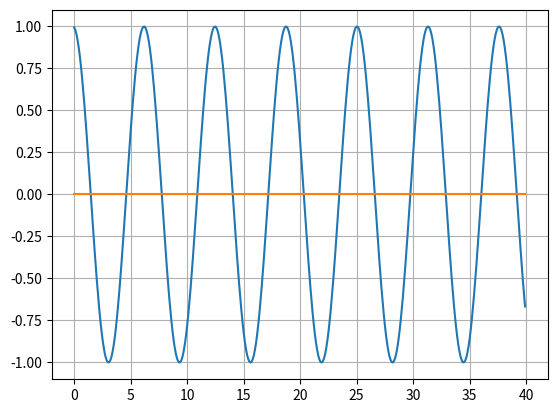

Recreate this plot in Python.
"""
Runge-Kutta-based simulation for a driven damped harmonic oscillator.
"""


import numpy as np
import matplotlib.pyplot as plt
from scipy.linalg import inv


# System variables
m = 2.0         # mass
k = 2.0         # spring stiffness
c = 0.0         # damping (critical = 2\sqrt(mk) = 4.0)

F0 = 0.0        # amplitude of forcing term
dt = 0.1      # time step
omega = 1.0     # frequency of forcing term
time = np.arange(0.0, 40.0, dt)
T = len(time)

# Allocate
y_ = np.zeros((2,T))
F_ = np.zeros((2,T))

# Initial state
y_0 = np.array([0,1])

# Dynamics matrices
A = np.array([[m,0],[ 0,1]])
B = np.array([[c,k],[-1,0]])
Ai = inv(A)

def F(t, stop=15):
    "Forcing term"
    if t <= stop:
        return np.array([F0*np.cos(omega*t), 0.0])
    else:
        return np.array([0.0, 0.0])

def G(y,t):
    "Differential equation"
    return Ai@(F(t) - B@y)

def RK1(y,t,dt):

    K1 = G(y,t)

    return dt*K1

def RK2(y,t,dt, method='midpoint'):

    if method == 'midpoint':
        K1 = G(y,t)
        K2 = G(y + K1*dt/2, t+dt/2)
        return dt*K2
    elif method == 'heun':
        K1 = G(y,t)
        K2 = G(y + K1*dt, t+dt)
        return dt*(K1+K2)/2
    else:
        raise Exception("Chosen 'method' unknown. Try 'midpoint' or 'heun'.")
    
def RK4(y,t,dt):

    K1 = G(y,t)
    K2 = G(y + K1*dt/2, t+dt/2)
    K3 = G(y + K2*dt/2, t+dt/2)
    K4 = G(y + K3*dt, t+dt)

    return dt*1/6*(K1 + 2*K2 + 2*K3 + K4)

# Define previous timepoint
y_tmin1 = y_0

# Time-stepping
for (ii,t) in enumerate(time):

    # Update state
    y_[:,ii] = y_tmin1 + RK4(y_tmin1, t, dt)

    # Update previous variable
    y_tmin1 = y_[:,ii]

    # Compute energies
    KE = 0.5*m*y_[0,ii]**2
    PE = 0.5*k*y_[1,ii]**2

    if t % 1 <= 0.01:
        print('Total energy:', KE+PE)

print('Critical damping:', np.sqrt( (-c**2 + 4*m*k)/(2.*m) ))
print('Natural frequency:', np.sqrt(k/m))

# Plotting
plt.plot(time, y_[1,:], label="displacement")
# plt.plot(time, y_[0,:], label="velocity")
plt.plot(time, F_[0,:], label="force")
plt.grid(True)
plt.show()